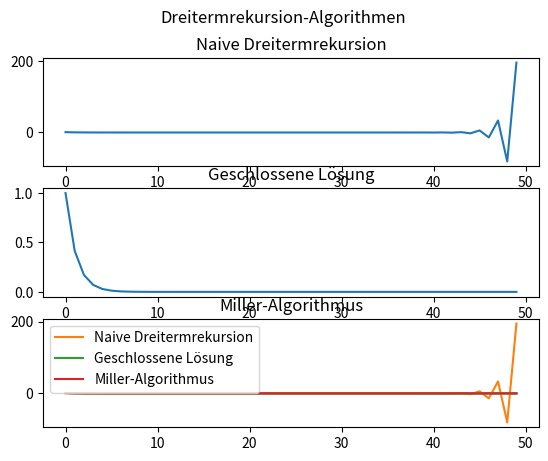

This chart was generated by the following Python code:
import matplotlib.pyplot as mlt

def naive_Dreitermrekursion(n,a,b,c,p0,p1):
    p = [p0,p1]
    if type(a) != list:
        a = [a for x in range(n)]
    if type(b) != list:
        b = [b for x in range(n)]
    if type(c) != list:
        c = [c for x in range(n)]
    for k in range(2,n):
        x = a[k]*p[k-1]+b[k]*p[k-2]+c[k]
        p.append(x)
    return p

def geschlossene_Lösung(n,a,b,p0,p1):
    lambda1 = a/2 + (a*a/4 +b)**0.5
    lambda2 = a/2 - (a*a/4 +b)**0.5
    beta = (p1-lambda1*p0)/(lambda2-lambda1)
    alpha = p0-beta
    p = [p0,p1]
    l1 = lambda1
    l2 = lambda2
    for k in range(2,n):
        l1 = l1*lambda1
        l2 = l2*lambda2
        x = alpha*l1+beta*l2
        p.append(x)
    return p

def Miller_Algorithmus(m,a,b,p0,p1):
    #wähle n groß
    n = 100
    p_ = [0 for x in range(0,101)]
    p_[n] = 0
    p_[n-1] = 1
    for x in range(n, 1,-1):
        p_[x-2] = (-a/b)*p_[x-1]+(1/b)*p_[x]
    p = [p0,p1]
    for k in range(2,m):
        x = p_[k]/((p_[0]**2 + p_[1]**2)**0.5)
        p.append(x)
    return p

n = 50
a = -2
b = 1
c = 0
p0 = 1
p1 = (2**0.5)-1
x = naive_Dreitermrekursion(n,a,b,c,p0,p1)
y = geschlossene_Lösung(n,a,b,p0,p1)
z = Miller_Algorithmus(n,a,b,p0,p1)

x_values = [x for x in range(n)]

fig, axes = mlt.subplots(3)
fig.suptitle("Dreitermrekursion-Algorithmen")
axes[0].plot(x_values, x)
axes[0].set_title("Naive Dreitermrekursion")
axes[1].plot(x_values, y)
axes[1].set_title("Geschlossene Lösung")
axes[2].plot(x_values, z)
axes[2].set_title("Miller-Algorithmus")
mlt.show()

#etwas gequetscht, schwer zu sehen

mlt.plot(x_values, x, label="Naive Dreitermrekursion")
mlt.legend(loc = "best")
mlt.show()
mlt.plot(x_values, y, label="Geschlossene Lösung")
mlt.legend(loc = "best")
mlt.show()
mlt.plot(x_values, z, label="Miller-Algorithmus")
mlt.legend(loc = "best")
mlt.show()
#erscheinen nacheinander